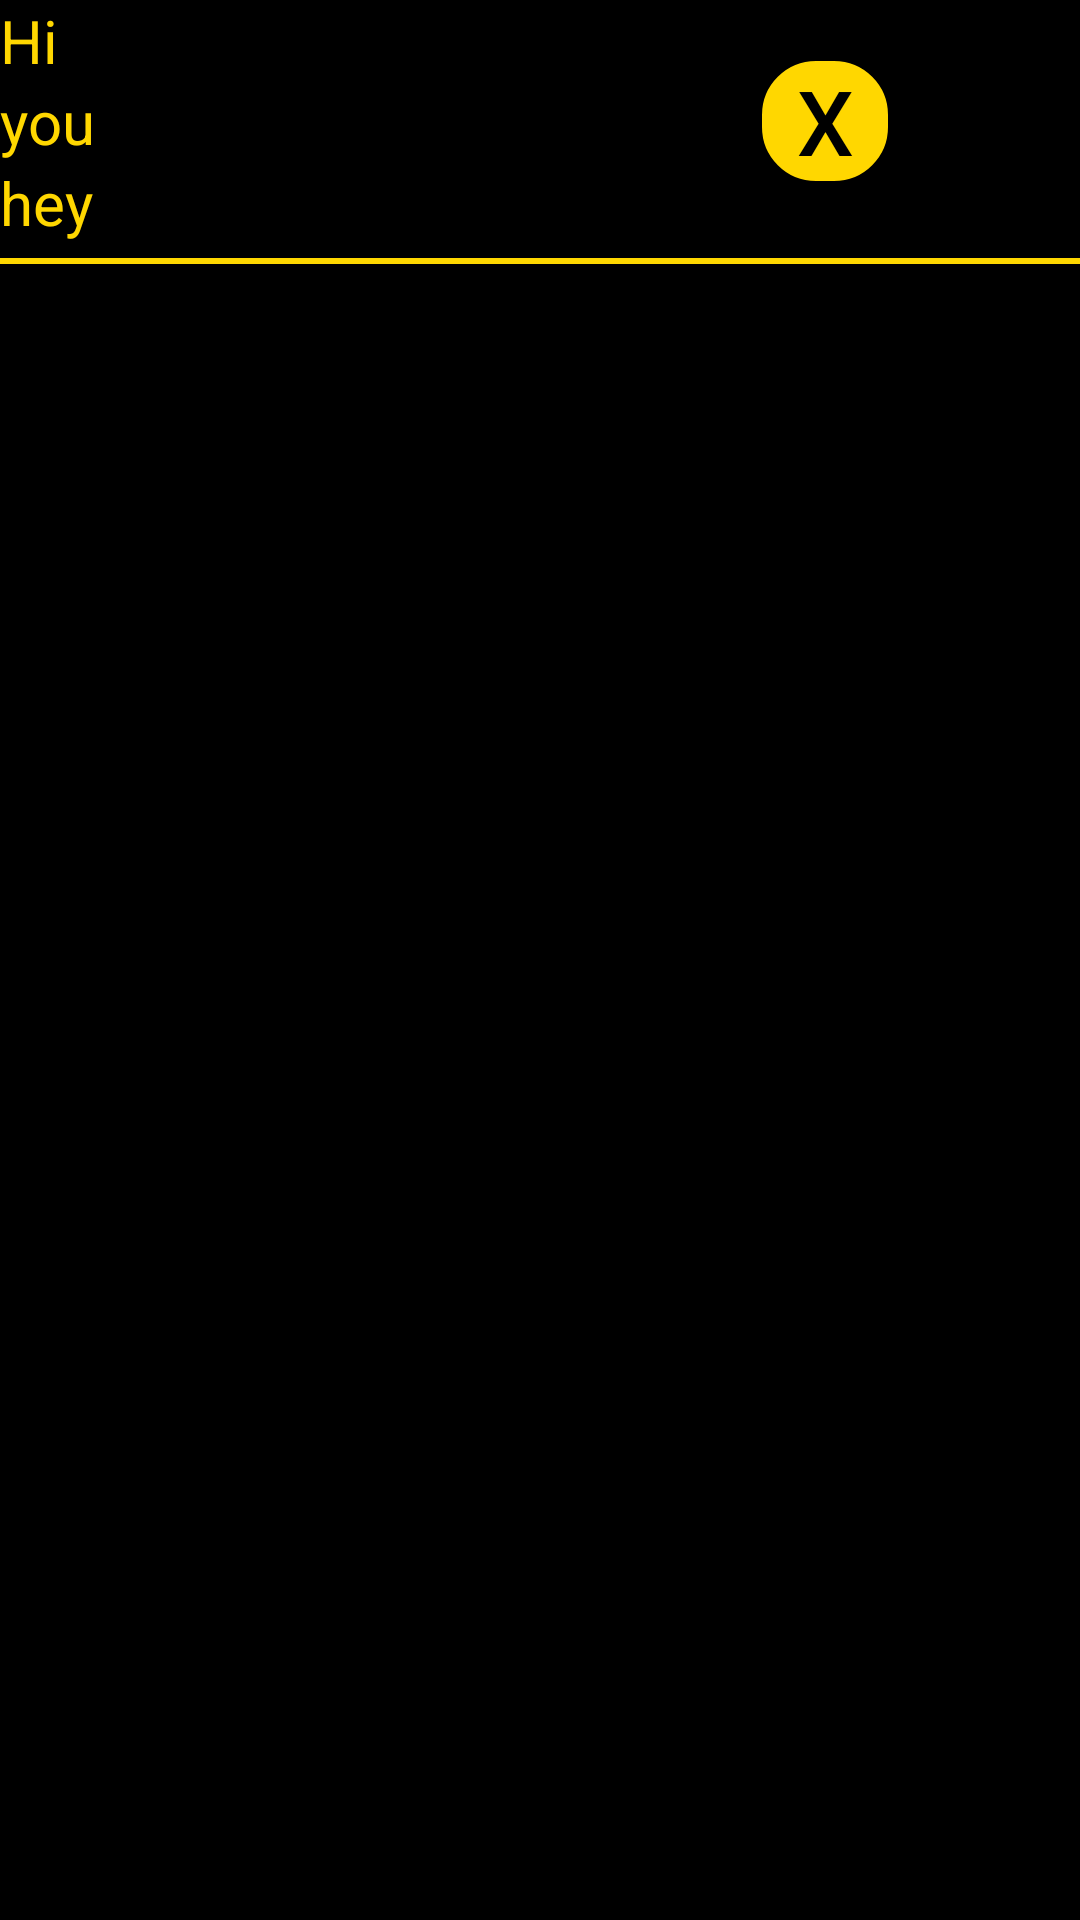

Android layout source for this screen:
<!-- AndroidManifest.xml: application theme AppTheme -->
<!-- res/layout/activity_add_edit_row.xml -->
<?xml version="1.0" encoding="utf-8"?>
<LinearLayout xmlns:android="http://schemas.android.com/apk/res/android"
    android:useDefaultMargins="true"
    android:layout_width="match_parent"
    android:layout_height="match_parent"
    android:layout_centerInParent="true"
    android:orientation="vertical">
    <LinearLayout
        android:layout_width="match_parent"
        android:layout_height="wrap_content"
        android:orientation="horizontal">
        <LinearLayout
            android:layout_width="250dp"
            android:layout_height="wrap_content"
            android:orientation="vertical">
            <TextView
                style="@style/BlackTextBox"
                android:id="@+id/route"
                android:layout_width="match_parent"
                android:gravity="fill"
                android:text="Hi"
                android:layout_column="0"/>
            <TextView
                style="@style/BlackTextBox"
                android:layout_width="match_parent"
                android:id="@+id/direction"
                android:gravity="fill"
                android:text="you"/>
            <TextView
                style="@style/BlackTextBox"
                android:layout_width="match_parent"
                android:id="@+id/stop"
                android:gravity="fill"
                android:text="hey"/>
        </LinearLayout>
        <Button
            style="@style/SmallGoldButton"
            android:layout_width="50dp"
            android:textSize="30sp"
            android:layout_gravity="center_vertical"
            android:text="X"
            android:id="@+id/addEditRemove"
            />
    </LinearLayout>

    <View
        android:layout_width="match_parent"
        android:layout_height="2dp"
        android:layout_marginTop="5dp"
        android:background="@color/gold"
        />

</LinearLayout>
<!-- resources referenced by this layout -->
<resources>
  <color name="gold">#FFD700</color>
  <style name="BlackTextBox" parent="@android:style/TextAppearance.Medium">
          <item name="android:layout_width">wrap_content</item>
          <item name="android:layout_height">wrap_content</item>
          <item name="android:background">@color/black</item>
          <item name="android:textColor">@color/gold</item>
          <item name="android:textSize">20sp</item>
          <item name="android:gravity">center</item>
      </style>
  <style name="SmallGoldButton" parent="@android:style/TextAppearance.Medium">
          <item name="android:layout_width">wrap_content</item>
          <item name="android:layout_height">wrap_content</item>
          <item name="android:background">@drawable/gold_button</item>
          <item name="android:textColor">@color/black</item>
          <item name="android:textSize">20sp</item>
          <item name="android:gravity">center</item>
      </style>
  <style name="AppTheme" parent="Theme.AppCompat.Light.DarkActionBar">
          
          <item name="android:background">@color/black</item>
      </style>
  <color name="black">#000000</color>
  <!-- drawable gold_button (drawable) -->
  <?xml version="1.0" encoding="utf-8"?>
  <shape xmlns:android="http://schemas.android.com/apk/res/android">
      <stroke android:width="4dp"
          android:color="@color/black"/>
      <solid android:color="@color/gold"/>
      <corners android:radius="20dp"/>
  </shape>
</resources>
